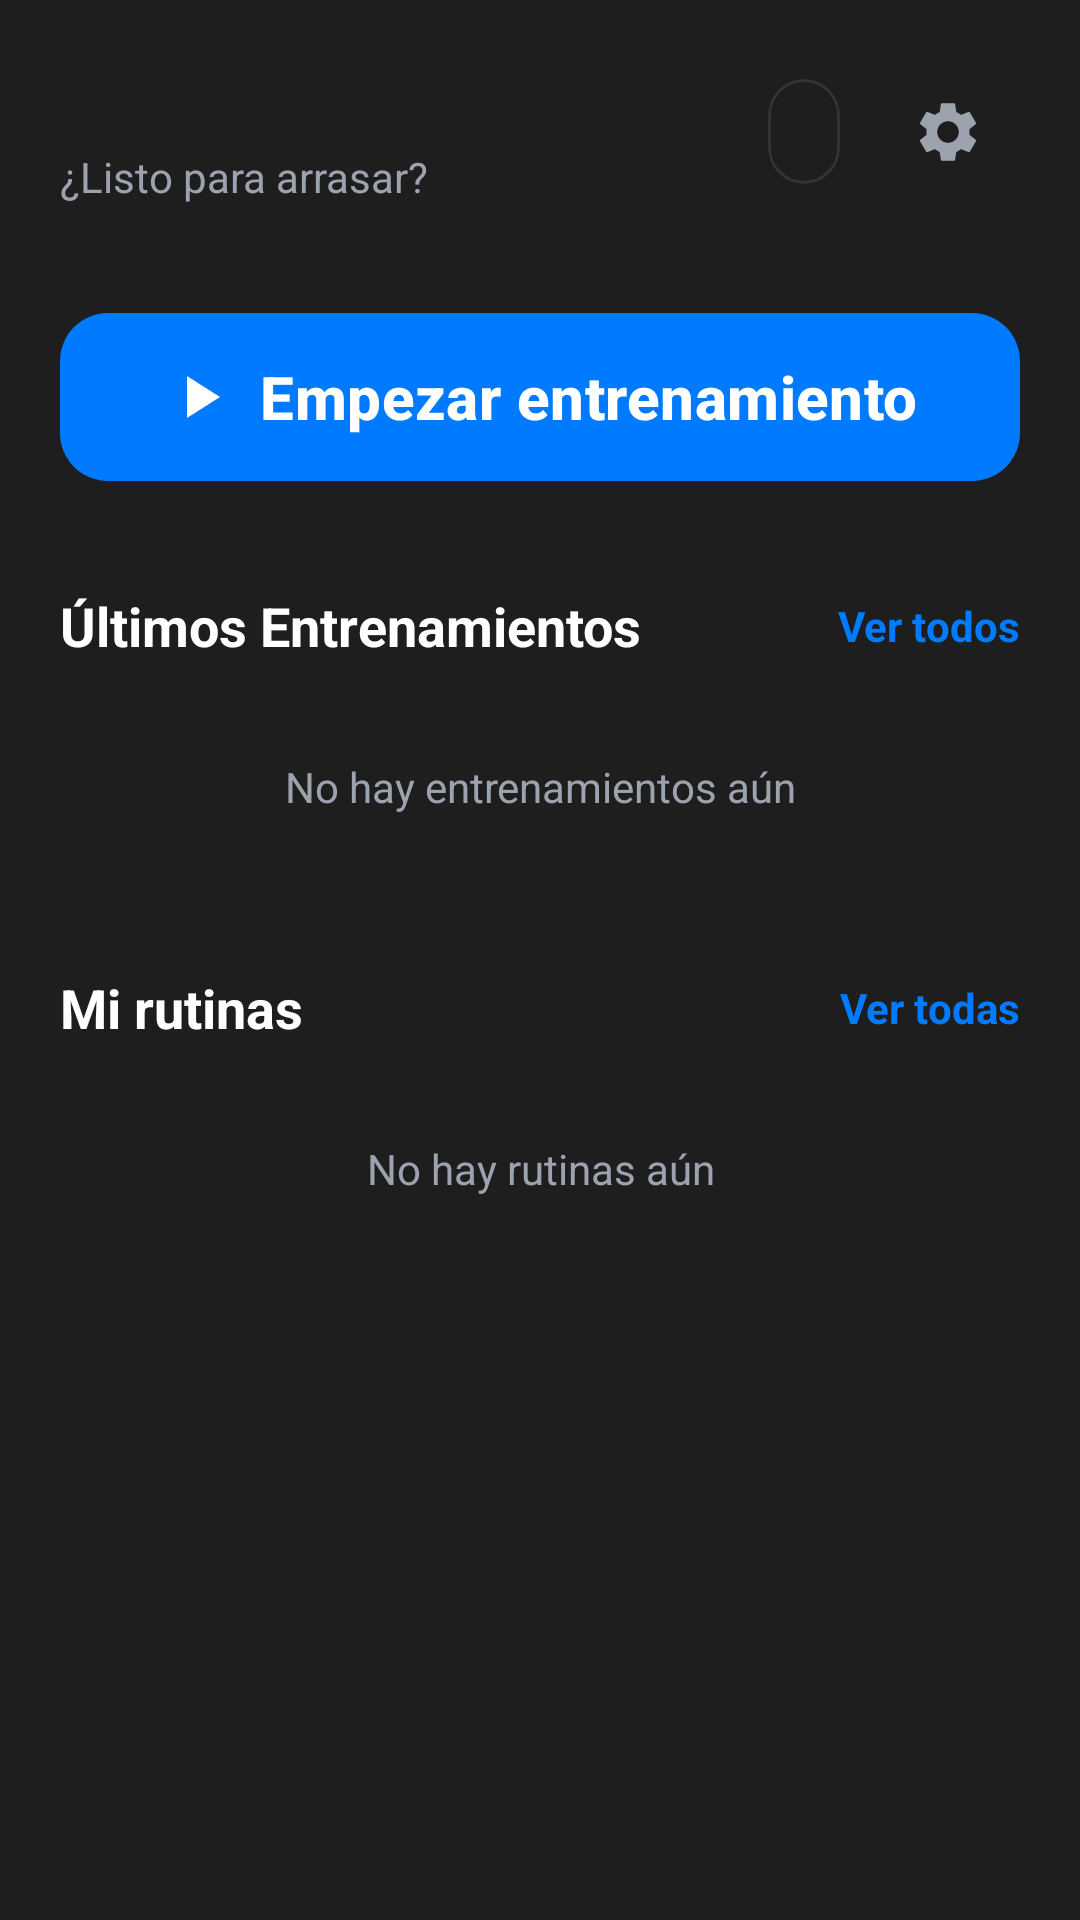

Android layout source for this screen:
<!-- AndroidManifest.xml: application theme Theme.Fortium -->
<!-- res/layout/fragment_home.xml -->
<?xml version="1.0" encoding="utf-8"?>
<androidx.core.widget.NestedScrollView xmlns:android="http://schemas.android.com/apk/res/android"
    xmlns:app="http://schemas.android.com/apk/res-auto"
    xmlns:tools="http://schemas.android.com/tools"
    android:layout_width="match_parent"
    android:layout_height="match_parent"
    android:background="@color/gray_800"
    android:clipToPadding="false"
    android:paddingBottom="80dp">

    <LinearLayout
        android:layout_width="match_parent"
        android:layout_height="wrap_content"
        android:orientation="vertical"
        android:padding="20dp">

        <RelativeLayout
            android:layout_width="match_parent"
            android:layout_height="wrap_content">

            <LinearLayout
                android:layout_width="wrap_content"
                android:layout_height="wrap_content"
                android:layout_centerVertical="true"
                android:orientation="vertical">

                <TextView
                    android:id="@+id/tvSaludo"
                    android:layout_width="wrap_content"
                    android:layout_height="wrap_content"
                    android:textColor="@color/white"
                    android:textSize="22sp"
                    android:textStyle="bold"
                    tools:text="Hola, Argenis" />

                <TextView
                    android:layout_width="wrap_content"
                    android:layout_height="wrap_content"
                    android:text="@string/main_texto_empezar"
                    android:textColor="@color/gray_400"
                    android:textSize="14sp" />
            </LinearLayout>

            <LinearLayout
                android:layout_width="wrap_content"
                android:layout_height="wrap_content"
                android:layout_alignParentEnd="true"
                android:layout_centerVertical="true"
                android:gravity="center_vertical"
                android:orientation="horizontal">

                <com.google.android.material.card.MaterialCardView
                    android:layout_width="wrap_content"
                    android:layout_height="wrap_content"
                    app:cardBackgroundColor="@color/gray_800"
                    app:cardCornerRadius="12dp"
                    app:strokeColor="@color/gray_700"
                    app:strokeWidth="1dp">

                    <TextView
                        android:id="@+id/tvPeso"
                        android:layout_width="wrap_content"
                        android:layout_height="wrap_content"
                        android:paddingHorizontal="12dp"
                        android:paddingVertical="8dp"
                        android:textColor="@color/blue_400"
                        android:textSize="14sp"
                        android:textStyle="bold"
                        tools:text="85.00" />
                </com.google.android.material.card.MaterialCardView>

                <ImageButton
                    android:id="@+id/btnSettings"
                    android:layout_width="48dp"
                    android:layout_height="48dp"
                    android:layout_marginStart="12dp"
                    android:background="?attr/selectableItemBackgroundBorderless"
                    android:src="@drawable/ic_settings"
                    app:tint="@color/gray_400" />
            </LinearLayout>
        </RelativeLayout>

        <com.google.android.material.button.MaterialButton
            android:id="@+id/btnEmpezarEntrenamiento"
            android:layout_width="match_parent"
            android:layout_height="64dp"
            android:layout_marginTop="32dp"
            android:text="@string/main_boton_texto_empezar_ejercicio"
            android:textAllCaps="false"
            android:textColor="@color/white"
            android:textSize="20sp"
            android:textStyle="bold"
            app:backgroundTint="@color/blue_400"
            app:cornerRadius="16dp"
            app:icon="@drawable/ic_play"
            app:iconGravity="textStart"
            app:iconSize="24dp"
            app:iconTint="@color/white" />

        <RelativeLayout
            android:layout_width="match_parent"
            android:layout_height="wrap_content"
            android:layout_marginTop="32dp"
            android:layout_marginBottom="12dp">

            <TextView
                android:layout_width="wrap_content"
                android:layout_height="wrap_content"
                android:text="@string/main_tv_entrenamientos"
                android:textColor="@color/white"
                android:textSize="18sp"
                android:textStyle="bold" />

            <TextView
                android:id="@+id/tvVerHistorialCompleto"
                android:layout_width="wrap_content"
                android:layout_height="wrap_content"
                android:layout_alignParentEnd="true"
                android:layout_centerVertical="true"
                android:text="@string/main_tv_vertodos"
                android:textColor="@color/blue_400"
                android:textSize="14sp"
                android:textStyle="bold" />
        </RelativeLayout>

        <androidx.recyclerview.widget.RecyclerView
            android:id="@+id/rvHistorialReciente"
            android:layout_width="match_parent"
            android:layout_height="wrap_content"
            android:clipToPadding="false"
            android:orientation="horizontal"
            app:layoutManager="androidx.recyclerview.widget.LinearLayoutManager"
            tools:listitem="@layout/item_routine" />

        <TextView
            android:id="@+id/tvEmptyHistorialSesion"
            android:layout_width="match_parent"
            android:layout_height="wrap_content"
            android:gravity="center"
            android:padding="20dp"
            android:text="@string/main_tv_no_sesiones"
            android:textColor="@color/gray_400"
            android:textSize="14sp"
            android:visibility="visible" />

        <RelativeLayout
            android:layout_width="match_parent"
            android:layout_height="wrap_content"
            android:layout_marginTop="32dp"
            android:layout_marginBottom="12dp">

            <TextView
                android:layout_width="wrap_content"
                android:layout_height="wrap_content"
                android:text="@string/main_texto_rutinas"
                android:textColor="@color/white"
                android:textSize="18sp"
                android:textStyle="bold" />

            <TextView
                android:id="@+id/tvViewAll"
                android:layout_width="wrap_content"
                android:layout_height="wrap_content"
                android:layout_alignParentEnd="true"
                android:layout_centerVertical="true"
                android:text="@string/main_funcion_texto_ver_todas"
                android:textColor="@color/blue_400"
                android:textSize="14sp"
                android:textStyle="bold" />
        </RelativeLayout>

        <androidx.recyclerview.widget.RecyclerView
            android:id="@+id/rvRutinas"
            android:layout_width="match_parent"
            android:layout_height="wrap_content"
            android:nestedScrollingEnabled="false"
            tools:itemCount="3"
            tools:listitem="@layout/item_routine" />

        <TextView
            android:id="@+id/tvEmptyHistorialRutina"
            android:layout_width="match_parent"
            android:layout_height="wrap_content"
            android:gravity="center"
            android:padding="20dp"
            android:text="@string/main_tv_no_rutinas"
            android:textColor="@color/gray_400"
            android:textSize="14sp"
            android:visibility="visible" />
    </LinearLayout>
</androidx.core.widget.NestedScrollView>
<!-- res/layout/item_routine.xml (included above) -->
<?xml version="1.0" encoding="utf-8"?>
<com.google.android.material.card.MaterialCardView xmlns:android="http://schemas.android.com/apk/res/android"
    xmlns:app="http://schemas.android.com/apk/res-auto"
    android:layout_width="match_parent"
    android:layout_height="wrap_content"
    xmlns:tools="http://schemas.android.com/tools"
    android:layout_marginBottom="12dp"
    app:cardBackgroundColor="@color/gray_800"
    app:cardCornerRadius="28dp"
    app:cardElevation="0dp"
    app:strokeColor="@color/gray_700"
    app:strokeWidth="1dp">

    <androidx.constraintlayout.widget.ConstraintLayout
        android:layout_width="match_parent"
        android:layout_height="wrap_content"
        android:padding="20dp"
        android:background="?attr/selectableItemBackground">













        <TextView
            android:id="@+id/tvRoutineName"
            android:layout_width="0dp"
            android:layout_height="wrap_content"
            android:layout_marginStart="16dp"
            tools:text="Rutina Pierna"
            android:textColor="@color/white"
            android:textSize="17sp"
            android:textStyle="bold"
            app:layout_constraintStart_toStartOf="parent"
            app:layout_constraintTop_toTopOf="parent" />

        <TextView
            android:id="@+id/tvRoutineDesc"
            android:layout_width="0dp"
            android:layout_height="wrap_content"
            android:layout_marginStart="16dp"
            android:layout_marginTop="16dp"
            tools:text="6 ejercicios • Realizado: Ayer"
            android:textColor="@color/gray_400"
            android:maxEms="50"
            android:textSize="14sp"
            app:layout_constraintStart_toStartOf="parent"
            app:layout_constraintTop_toBottomOf="@id/tvRoutineName" />

        <com.google.android.material.card.MaterialCardView
            android:layout_width="40dp"
            android:layout_height="40dp"
            app:cardBackgroundColor="@color/black_alpha20"
            app:cardCornerRadius="20dp"
            app:cardElevation="0dp"
            app:strokeColor="@color/gray_outline"
            app:strokeWidth="1dp"
            app:layout_constraintBottom_toBottomOf="parent"
            app:layout_constraintEnd_toEndOf="parent"
            app:layout_constraintTop_toTopOf="parent"
            android:layout_marginBottom="15dp"
            >

            <ImageView
                android:layout_width="20dp"
                android:layout_height="20dp"
                android:layout_gravity="center"
                android:src="@drawable/ic_arrow_right"
                app:tint="@color/gray_400" />
        </com.google.android.material.card.MaterialCardView>

    </androidx.constraintlayout.widget.ConstraintLayout>
</com.google.android.material.card.MaterialCardView>
<!-- resources referenced by this layout -->
<resources>
  <color name="black_alpha20">#3327272A</color>
  <color name="blue_400">#007BFF</color>
  <color name="gray_400">#9CA3AF</color>
  <color name="gray_700">#333333</color>
  <color name="gray_800">#1E1E1E</color>
  <color name="gray_outline">#803F3F46</color>
  <color name="white">#FFFFFF</color>
  <!-- drawable ic_play (drawable) -->
  <vector xmlns:android="http://schemas.android.com/apk/res/android" android:height="24dp" android:tint="#007BFF" android:viewportHeight="24" android:viewportWidth="24" android:width="24dp">
        
      <path android:fillColor="@android:color/white" android:pathData="M8,5v14l11,-7z"/>
      
  </vector>
  <!-- drawable ic_settings (drawable) -->
  <vector xmlns:android="http://schemas.android.com/apk/res/android" android:height="24dp" android:tint="#007BFF" android:viewportHeight="24" android:viewportWidth="24" android:width="24dp">
        
      <path android:fillColor="@android:color/white" android:pathData="M19.14,12.94c0.04,-0.3 0.06,-0.61 0.06,-0.94c0,-0.32 -0.02,-0.64 -0.07,-0.94l2.03,-1.58c0.18,-0.14 0.23,-0.41 0.12,-0.61l-1.92,-3.32c-0.12,-0.22 -0.37,-0.29 -0.59,-0.22l-2.39,0.96c-0.5,-0.38 -1.03,-0.7 -1.62,-0.94L14.4,2.81c-0.04,-0.24 -0.24,-0.41 -0.48,-0.41h-3.84c-0.24,0 -0.43,0.17 -0.47,0.41L9.25,5.35C8.66,5.59 8.12,5.92 7.63,6.29L5.24,5.33c-0.22,-0.08 -0.47,0 -0.59,0.22L2.74,8.87C2.62,9.08 2.66,9.34 2.86,9.48l2.03,1.58C4.84,11.36 4.8,11.69 4.8,12s0.02,0.64 0.07,0.94l-2.03,1.58c-0.18,0.14 -0.23,0.41 -0.12,0.61l1.92,3.32c0.12,0.22 0.37,0.29 0.59,0.22l2.39,-0.96c0.5,0.38 1.03,0.7 1.62,0.94l0.36,2.54c0.05,0.24 0.24,0.41 0.48,0.41h3.84c0.24,0 0.44,-0.17 0.47,-0.41l0.36,-2.54c0.59,-0.24 1.13,-0.56 1.62,-0.94l2.39,0.96c0.22,0.08 0.47,0 0.59,-0.22l1.92,-3.32c0.12,-0.22 0.07,-0.47 -0.12,-0.61L19.14,12.94zM12,15.6c-1.98,0 -3.6,-1.62 -3.6,-3.6s1.62,-3.6 3.6,-3.6s3.6,1.62 3.6,3.6S13.98,15.6 12,15.6z"/>
      
  </vector>
  <string name="main_boton_texto_empezar_ejercicio">Empezar entrenamiento</string>
  <string name="main_funcion_texto_ver_todas">Ver todas</string>
  <string name="main_texto_empezar">¿Listo para arrasar?</string>
  <string name="main_texto_rutinas">Mi rutinas</string>
  <string name="main_tv_entrenamientos">Últimos Entrenamientos</string>
  <string name="main_tv_no_rutinas">No hay rutinas aún</string>
  <string name="main_tv_no_sesiones">No hay entrenamientos aún</string>
  <string name="main_tv_vertodos">Ver todos</string>
  <style name="Theme.Fortium" parent="Base.Theme.Fortium" />
  <style name="Base.Theme.Fortium" parent="Theme.Material3.DayNight.NoActionBar">
          
          
      </style>
</resources>
